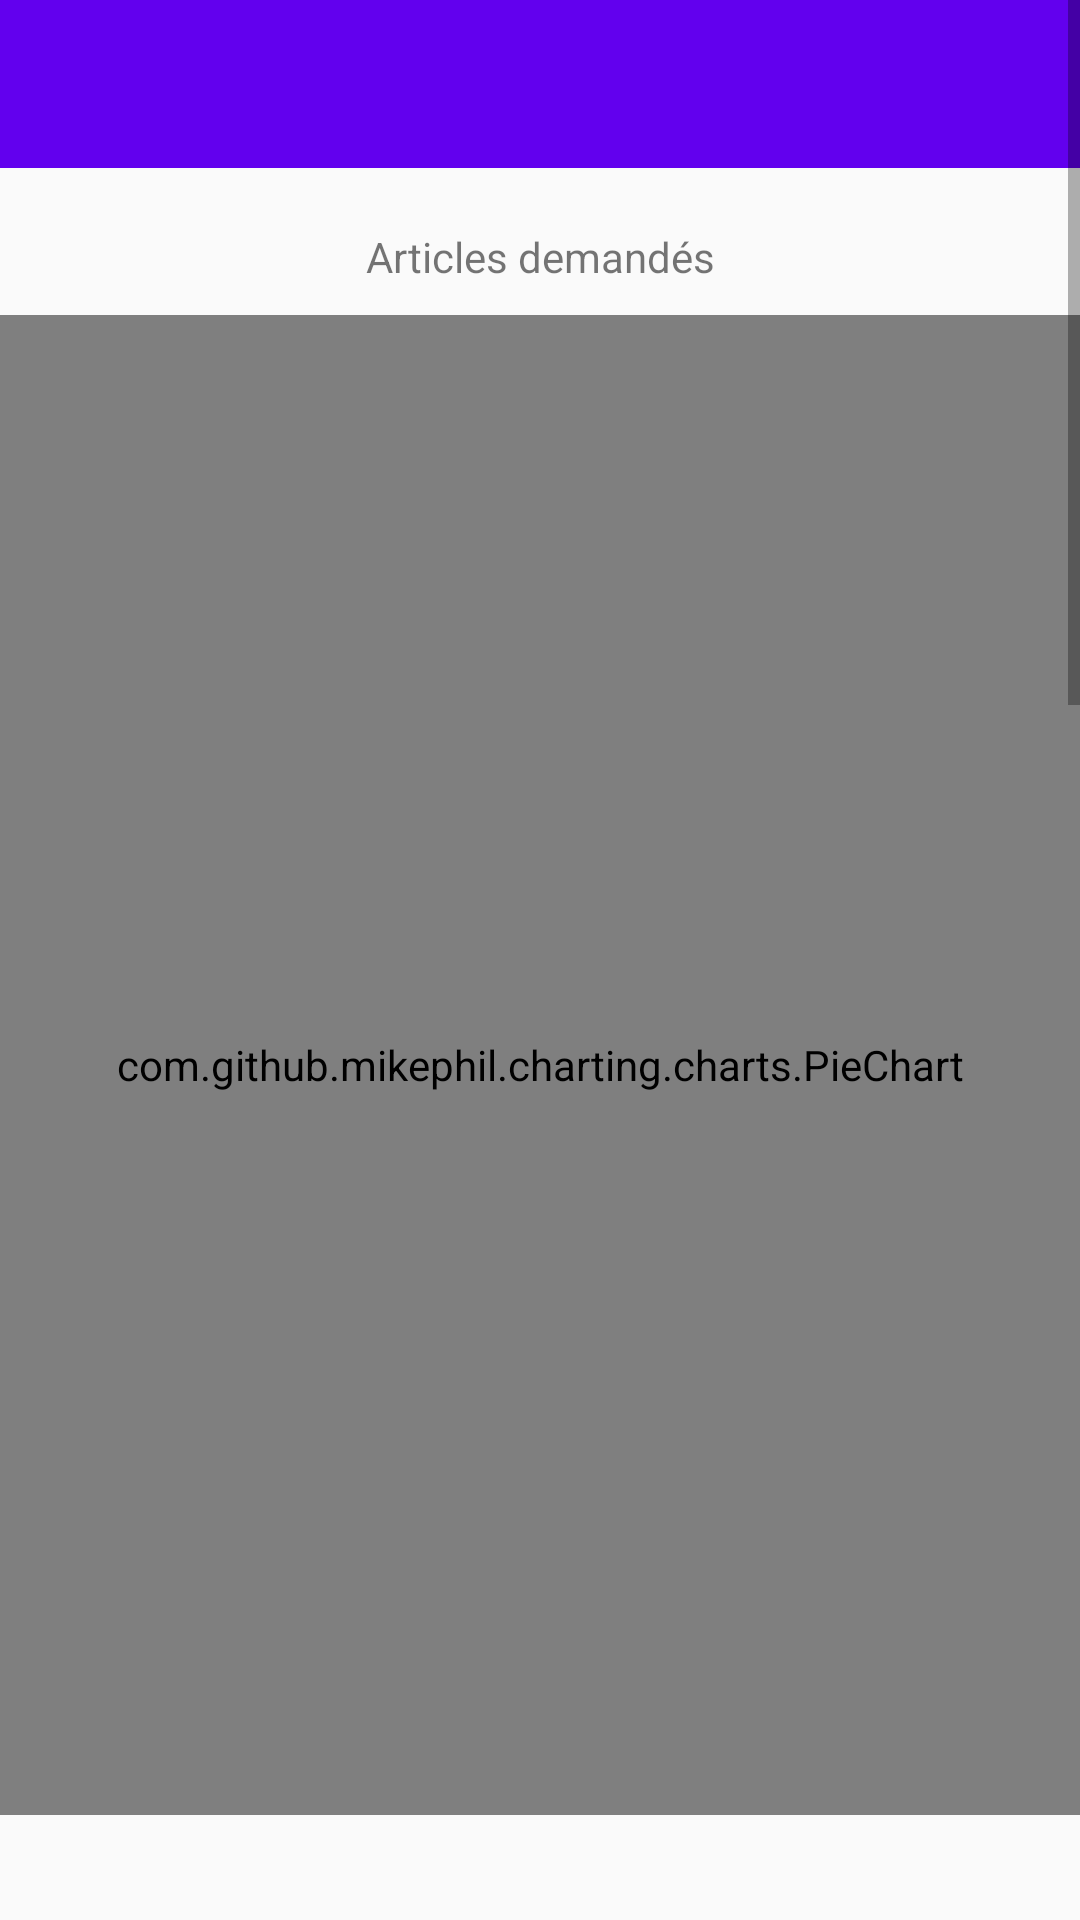

This screen was rendered from an Android layout file. Write that file and the resources it references.
<!-- AndroidManifest.xml: application theme AppTheme -->
<!-- res/layout/activity_tableau_de_board.xml -->
<?xml version="1.0" encoding="utf-8"?>
<ScrollView xmlns:android="http://schemas.android.com/apk/res/android"
    xmlns:app="http://schemas.android.com/apk/res-auto"
    xmlns:tools="http://schemas.android.com/tools"
    android:layout_width="match_parent"
    android:layout_height="match_parent"
    tools:context=".TableauDeBoardActivity">

    <LinearLayout
        android:layout_width="match_parent"
        android:layout_height="match_parent"
        android:orientation="vertical">

        <androidx.appcompat.widget.Toolbar
            android:id="@+id/toolbar3"
            android:layout_width="match_parent"
            android:layout_height="wrap_content"
            android:background="@color/colorPrimary"
            android:minHeight="?attr/actionBarSize"
            android:theme="@style/ThemeOverlay.AppCompat.Dark.ActionBar"
            app:layout_constraintEnd_toEndOf="parent"
            app:layout_constraintStart_toStartOf="parent"
            app:layout_constraintTop_toTopOf="parent"
            app:popupTheme="@style/ThemeOverlay.AppCompat.Light" />

        <TextView
            android:layout_width="match_parent"
            android:layout_height="wrap_content"
            android:text="Articles demandés"
            android:gravity = "center"
            android:paddingTop="20dp"/>

        <com.github.mikephil.charting.charts.PieChart
            android:id="@+id/pieChart"
            android:layout_width="match_parent"
            android:layout_height="500sp"
            android:layout_marginTop="10dp"
            android:layout_marginBottom="20dp">

        </com.github.mikephil.charting.charts.PieChart>

        <TextView
            android:layout_width="match_parent"
            android:layout_height="wrap_content"
            android:text="Nombre employés demandé par métier"
            android:gravity = "center"
            android:paddingTop="20dp" />

        <com.github.mikephil.charting.charts.BarChart
            android:id="@+id/barChart"
            android:layout_width="match_parent"
            android:layout_height="500sp"
            android:layout_marginBottom="20dp"
            />

        <TextView
            android:layout_width="match_parent"
            android:layout_height="wrap_content"
            android:text="Employé / Quantité prévue, Quantité réalisée"
            android:gravity = "center"
            android:paddingTop="20dp" />

        <com.github.mikephil.charting.charts.BarChart
            android:id="@+id/barChart2"
            android:layout_width="match_parent"
            android:layout_height="500sp"
            android:layout_marginBottom="20dp"
            />

    </LinearLayout>

</ScrollView>
<!-- resources referenced by this layout -->
<resources>
  <style name="AppTheme" parent="Theme.AppCompat.Light.NoActionBar">
          
          <item name="colorPrimary">@color/colorPrimary</item>
          <item name="colorPrimaryDark">@color/colorPrimaryDark</item>
          <item name="colorAccent">@color/colorAccent</item>
      </style>
  <!-- not gathered from this repository: default colours our renderer supplied (Android Studio template values) -->
  <color name="colorPrimary">#FF6200EE</color>
  <color name="colorPrimaryDark">#FF3700B3</color>
  <color name="colorAccent">#FF03DAC5</color>
</resources>
